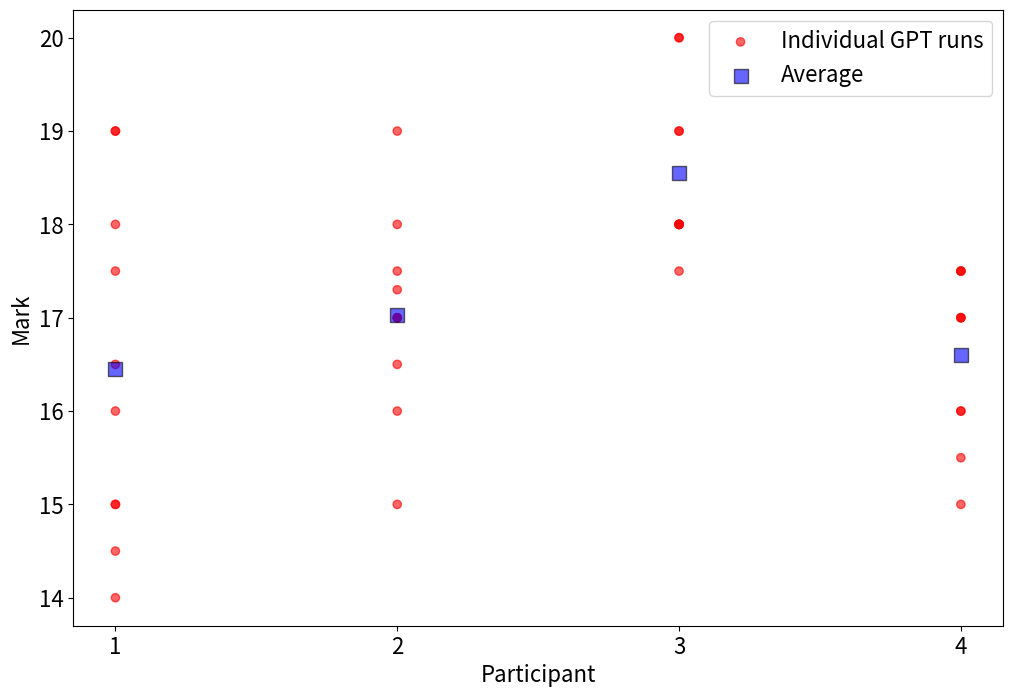

This figure's Python source:
import matplotlib.pyplot as plt

# Raw data
participants = ['1', '2', '3', '4']
runs = {
    '1': [19, 17.5, 15, 16.5, 15, 18, 14.5, 19, 14, 16],
    '2': [16, 16.5, 18, 17.3, 15, 17.5, 17, 17, 19, 17],
    '3': [20, 20, 17.5, 19, 18, 19, 18, 18, 18, 18],
    '4': [17.5, 17, 15.5, 16, 16, 15, 17, 17.5, 17, 17.5]
}

# Calculate the average marks for each participant
averages = {participant: sum(marks) / len(marks) for participant, marks in runs.items()}

# Increase the font size globally
plt.rcParams.update({'font.size': 16})

# Plot scatter plot
plt.figure(figsize=(12, 8))
colors = ['#FF0000'] * 10  # Red color for all runs

for participant in participants:
    plt.scatter([participant] * 10, runs[participant], color=colors, alpha=0.6, label='Individual GPT runs' if participant == '1' else "")

# Plot the averages
for participant, avg in averages.items():
    plt.scatter(participant, avg, color='#0000FF', edgecolor='black', s=100, zorder=5, marker='s', alpha=0.6, label='Average' if participant == '1' else "")

plt.xlabel('Participant')
plt.ylabel('Mark')
plt.legend()
plt.show()